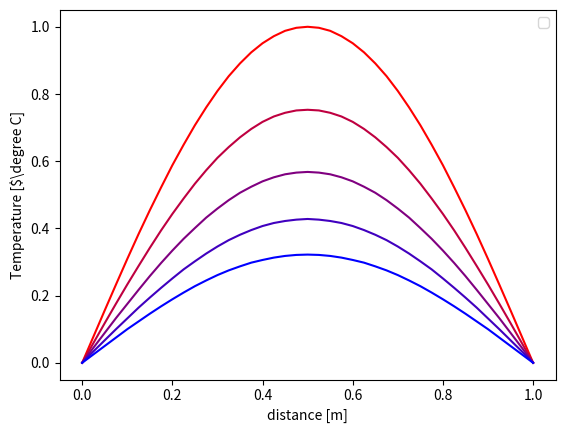

Python code for this plot:
#===========================================================================================#
"""
    Projet_Simulation_Numerique_De_L'Equation_De_Chaleur
        ->En_Volume_Fini_Avec_Maillage_Non_Uniforme
        ->Yaya_Touré / L2 Modélisations_Mathématiques_Analyse_Et_Simulation_Numérique 
        ->Centre_National_Calculs_Scientifique
"""
#=============================================================================================#

                                #~~~~~~~Début_Projet~~~~~~~~~#
#Ceci est un encodage python / sur sublime text :-> 
#utf-8:coding
# Nous avons besoin que 2 Libraries
import numpy as np

import matplotlib.pyplot as plt

dx = 0.025
dt = 0.025

#Une vision de notre barre de longueur L (voir figure) -
"""
t
^
|
|
|------------------------------
|                             |
|                             |   
|------------------------------------>x
"""  

"""
    #sur l'axe des x,
    tient compte du nombres de points,
     qui se trouvent dans le domaine [0;1]
"""
x = np.arange(0, 1+dx, dx) 

"""
    #sur l'axe des t,
    tient compte du nombres de points,
     qui se trouvent dans le domaine [0;1]
"""
t = np.arange(0, 0.1+dt, dt)

ConditionsAuxbors = [0, 0] # 
ConditionInitial = np.sin(np.pi*x)

n = len(x)
m = len(t)
T = np.zeros((n,m))

#En tenant compte des conditions aux bords
T[0, :] = ConditionsAuxbors[0]
T[-1,:] = ConditionsAuxbors[1]

#Notre condition initial
T[:, 0] = ConditionInitial
#T.round(3)
Lamda = dt/dx**2


for j in range(1, m):
    for i in range(1, n-1):
        #codage de l'equation
        #T[i,0] = Lamda*T[i-1, j-1] + (1-2*Lamda)*T[i, j-1] + Lamda*T[i+1, j-1]
         T[i,j] = Lamda*T[i-1, j-1] + (1-2*Lamda)*T[i, j-1] + Lamda*T[i+1, j-1]
        #T[i,0] = Lamda*T[i-1,0] + (1-2*Lamda)*T[i, 0] + Lamda*T[i+1, 0]


#xi=centre(expl: xi=3), on lui dit fait le tour,
#Afin de tenir en compte chaque xi, en utilisant la fonction <<round()>>
T = T.round(3)        
T


R = np.linspace(1,0,m)
B = np.linspace(0,1,m)
G = 0

for j in range(m):
    plt.plot(x, T[:, j], color = [R[j],G,B[j]]) # gestion d'Affichage

plt.xlabel('distance [m]')
plt.ylabel('Temperature [$\degree C]')
plt.legend(f't = {value} s' for value in t)
plt.show() #rendre visible la figure

                             #~~~~~~~Fin_Projet~~~~~~~~~#